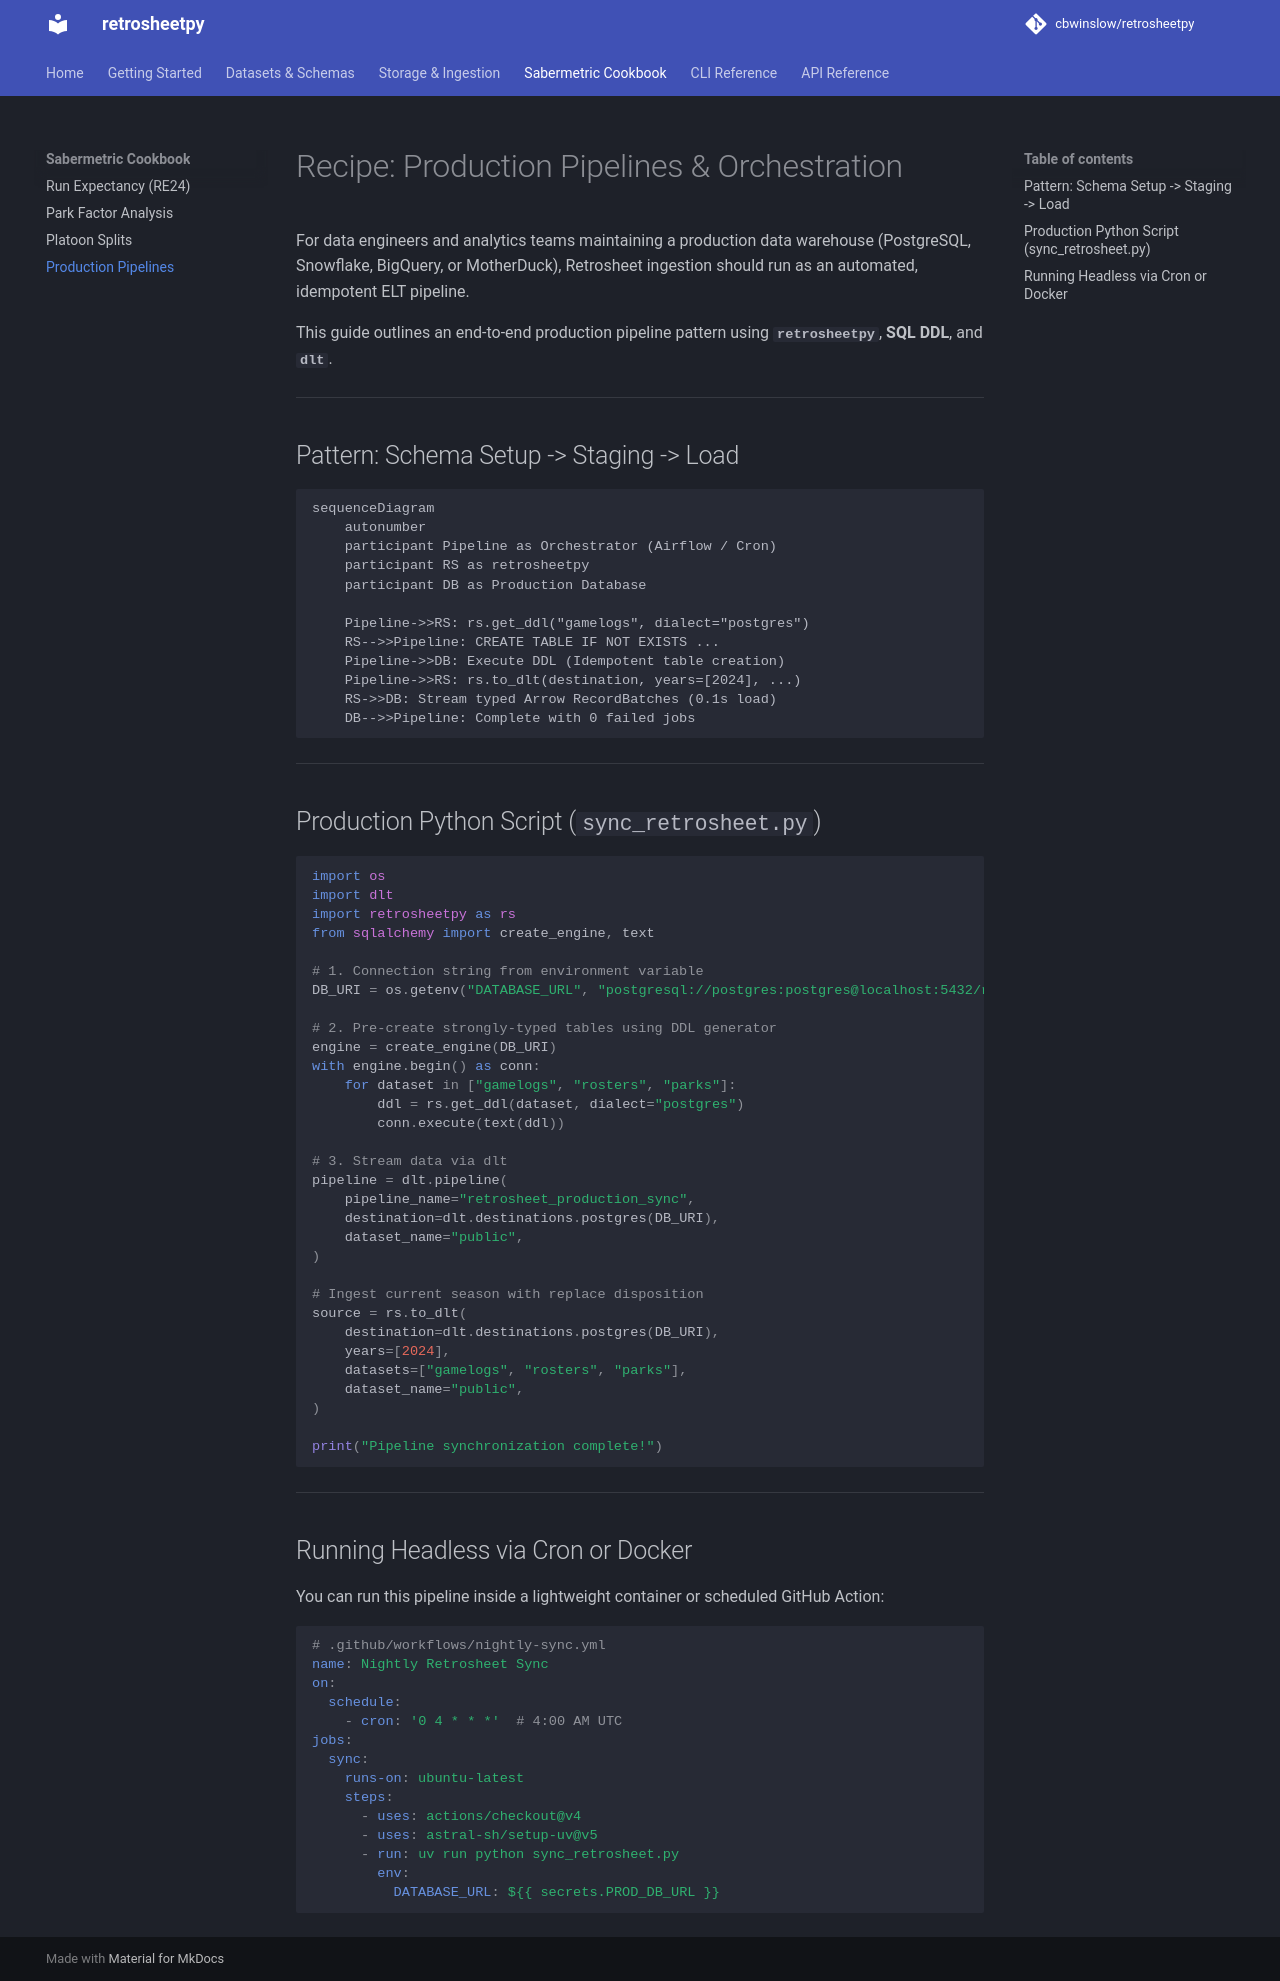

repository: cbwinslow/retrosheetpy · page: cookbook/production-pipelines/index.html · generator: mkdocs

# Recipe: Production Pipelines & Orchestration

For data engineers and analytics teams maintaining a production data warehouse (PostgreSQL, Snowflake, BigQuery, or MotherDuck), Retrosheet ingestion should run as an automated, idempotent ELT pipeline.

This guide outlines an end-to-end production pipeline pattern using **`retrosheetpy`**, **SQL DDL**, and **`dlt`**.

---

## Pattern: Schema Setup -> Staging -> Load

```mermaid
sequenceDiagram
    autonumber
    participant Pipeline as Orchestrator (Airflow / Cron)
    participant RS as retrosheetpy
    participant DB as Production Database

    Pipeline->>RS: rs.get_ddl("gamelogs", dialect="postgres")
    RS-->>Pipeline: CREATE TABLE IF NOT EXISTS ...
    Pipeline->>DB: Execute DDL (Idempotent table creation)
    Pipeline->>RS: rs.to_dlt(destination, years=[2024], ...)
    RS->>DB: Stream typed Arrow RecordBatches (0.1s load)
    DB-->>Pipeline: Complete with 0 failed jobs
```

---

## Production Python Script (`sync_retrosheet.py`)

```python
import os
import dlt
import retrosheetpy as rs
from sqlalchemy import create_engine, text

# 1. Connection string from environment variable
DB_URI = os.getenv("DATABASE_URL", "postgresql://postgres:postgres@localhost:5432/retrosheet")

# 2. Pre-create strongly-typed tables using DDL generator
engine = create_engine(DB_URI)
with engine.begin() as conn:
    for dataset in ["gamelogs", "rosters", "parks"]:
        ddl = rs.get_ddl(dataset, dialect="postgres")
        conn.execute(text(ddl))

# 3. Stream data via dlt
pipeline = dlt.pipeline(
    pipeline_name="retrosheet_production_sync",
    destination=dlt.destinations.postgres(DB_URI),
    dataset_name="public",
)

# Ingest current season with replace disposition
source = rs.to_dlt(
    destination=dlt.destinations.postgres(DB_URI),
    years=[2024],
    datasets=["gamelogs", "rosters", "parks"],
    dataset_name="public",
)

print("Pipeline synchronization complete!")
```

---

## Running Headless via Cron or Docker

You can run this pipeline inside a lightweight container or scheduled GitHub Action:

```yaml
# .github/workflows/nightly-sync.yml
name: Nightly Retrosheet Sync
on:
  schedule:
    - cron: '0 4 * * *'  # 4:00 AM UTC
jobs:
  sync:
    runs-on: ubuntu-latest
    steps:
      - uses: actions/checkout@v4
      - uses: astral-sh/setup-uv@v5
      - run: uv run python sync_retrosheet.py
        env:
          DATABASE_URL: ${{ secrets.PROD_DB_URL }}
```
